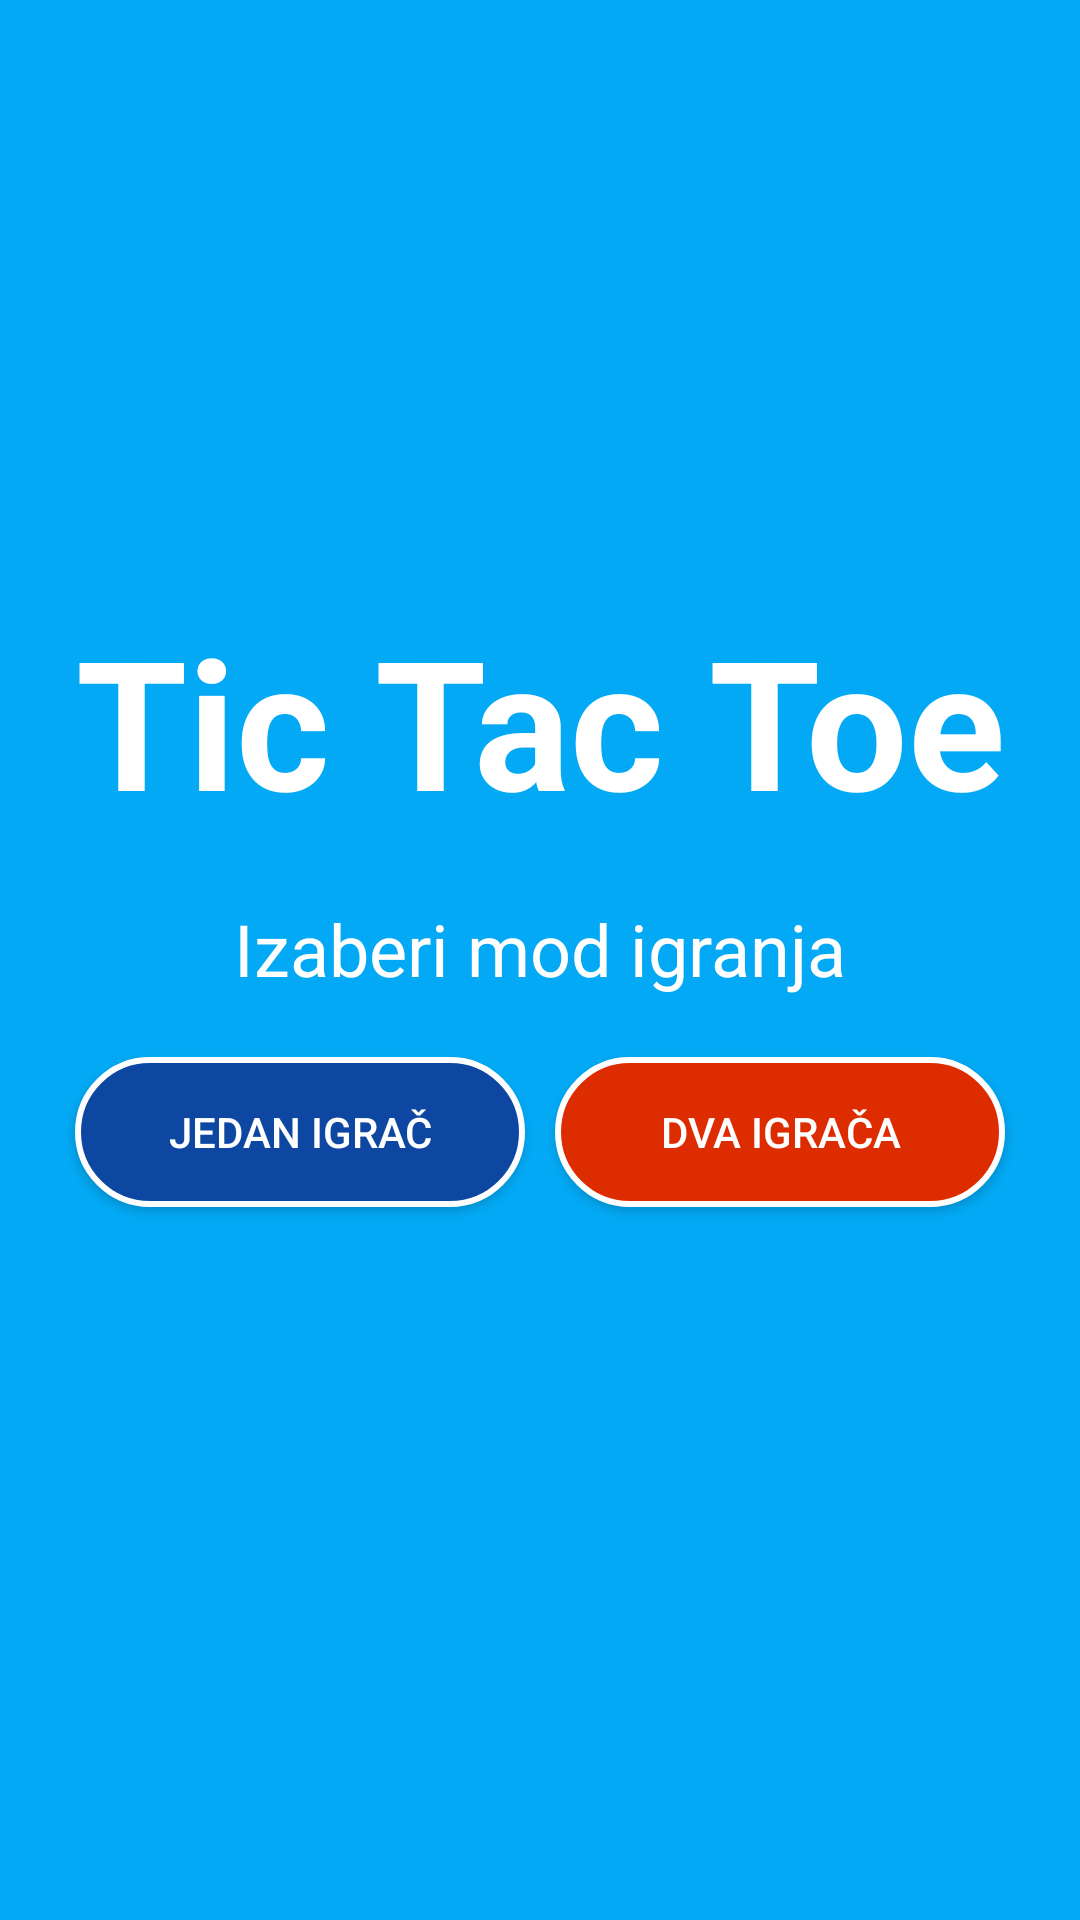

Here is an Android app screen rendered from its layout file. Give the layout XML and the strings, colors and styles it references.
<!-- AndroidManifest.xml: application theme Theme.TicTacToe -->
<!-- res/layout/izaberi_mod_igranja.xml -->
<?xml version="1.0" encoding="utf-8"?>
<androidx.constraintlayout.widget.ConstraintLayout xmlns:android="http://schemas.android.com/apk/res/android"
    xmlns:app="http://schemas.android.com/apk/res-auto"
    xmlns:tools="http://schemas.android.com/tools"
    android:id="@+id/main"
    android:layout_width="match_parent"
    android:layout_height="match_parent"
    tools:context=".IzaberiModIgranja"
    android:background="#03A9F4">

    <TextView
        android:id="@+id/textView"
        android:layout_width="wrap_content"
        android:layout_height="wrap_content"
        android:layout_marginTop="200dp"
        android:text="@string/glavna_stranica_naslov"
        android:textColor="@color/white"
        android:textSize="60sp"
        android:textStyle="bold"
        app:layout_constraintEnd_toEndOf="parent"
        app:layout_constraintStart_toStartOf="parent"
        app:layout_constraintTop_toTopOf="parent" />


    <TextView
        android:id="@+id/textView3"
        android:layout_width="wrap_content"
        android:layout_height="wrap_content"
        android:layout_marginTop="20dp"
        android:text="@string/izaberi_mod_igranja"
        android:textColor="@color/white"
        android:textSize="24sp"
        app:layout_constraintEnd_toEndOf="parent"
        app:layout_constraintStart_toStartOf="parent"
        app:layout_constraintTop_toBottomOf="@+id/textView" />

    <Button
        android:id="@+id/button2"
        android:layout_width="150sp"
        android:layout_height="50sp"
        android:layout_marginStart="50dp"
        android:layout_marginTop="20dp"
        android:layout_marginEnd="5dp"
        android:background="@drawable/dugme_jedan_igrac"
        android:onClick="pocetakIgreSingle"
        android:text="@string/singleplayer"
        android:textAlignment="center"
        android:textColor="@color/white"
        android:textSize="14sp"
        app:layout_constraintEnd_toStartOf="@+id/button3"
        app:layout_constraintStart_toStartOf="parent"
        app:layout_constraintTop_toBottomOf="@+id/textView3" />

    <Button
        android:id="@+id/button3"
        android:layout_width="150sp"
        android:layout_height="50sp"
        android:layout_marginStart="5dp"
        android:layout_marginTop="20dp"
        android:layout_marginEnd="50dp"
        android:background="@drawable/dugme_dva_igraca"
        android:onClick="pocetakIgreDual"
        android:text="@string/dualplayer"
        android:textColor="@color/white"
        android:textSize="14sp"
        app:layout_constraintEnd_toEndOf="parent"
        app:layout_constraintStart_toEndOf="@+id/button2"
        app:layout_constraintTop_toBottomOf="@+id/textView3" />



</androidx.constraintlayout.widget.ConstraintLayout>
<!-- resources referenced by this layout -->
<resources>
  <color name="white">#FFFFFFFF</color>
  <!-- drawable dugme_dva_igraca (drawable) -->
  <?xml version="1.0" encoding="utf-8"?>
  <selector xmlns:android="http://schemas.android.com/apk/res/android">
  <item>
      <shape android:shape="rectangle">
          <solid android:color="#DD2C00"/>
          <corners android:radius="50dp"/>
          <stroke android:color="@color/white" android:width="2dp"/>
  
      </shape>
  </item>
  </selector>
  <!-- drawable dugme_jedan_igrac (drawable) -->
  <?xml version="1.0" encoding="utf-8"?>
  <selector xmlns:android="http://schemas.android.com/apk/res/android">
  <item>
      <shape android:shape="rectangle">
          <solid android:color="#0D47A1"/>
          <corners android:radius="50dp"/>
          <stroke android:color="@color/white" android:width="2dp"/>
  
      </shape>
  </item>
  </selector>
  <string name="dualplayer"> Dva Igrača </string>
  <string name="glavna_stranica_naslov"> Tic Tac Toe</string>
  <string name="izaberi_mod_igranja"> Izaberi mod igranja</string>
  <string name="singleplayer"> Jedan Igrač </string>
  <style name="Theme.TicTacToe" parent="Base.Theme.TicTacToe" />
  <style name="Base.Theme.TicTacToe" parent="Theme.AppCompat.Light.NoActionBar">
      
          
      </style>
</resources>
